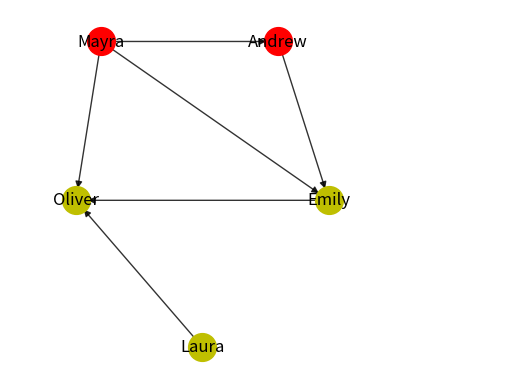

Write the Python code that produced this figure.
# -*- coding: utf-8 -*-
"""
Created on Mon Feb 11 14:15:32 2019
@author: Madys
"""

import matplotlib.pyplot as plot
import networkx as nx

G  =  nx . DiGraph ()

G.add_edge(1,2)
G.add_edge(1,3)
G.add_edge(1,5)
G.add_edge(2,3)
G.add_edge(3,5)
G.add_edge(4,5)
node1 = {1,2}
node2 = {3,4,5}

pos = {1:(200, 350), 2:(550,350), 3:(650, 220), 4:(400,100), 5:(150,220)}

nx.draw_networkx_nodes(G, pos, nodelist=node1,node_size=400, node_color='r', node_shape='o')
nx.draw_networkx_nodes(G, pos, nodelist=node2,node_size=400, node_color='y', node_shape='o')
nx.draw_networkx_edges(G, pos,width=1, alpha=0.8, edge_color='black')

labels = {}
labels[1] = r'Mayra'
labels[2] = r'Andrew'
labels[3] = r'Emily'
labels[4] = r'Laura'
labels[5] = r'Oliver'

nx.draw_networkx_labels(G, pos, labels, font_size=12)
plot.xlim(20,1000)
plot.axis('off')
plot.savefig("6.eps")
plot.show()
